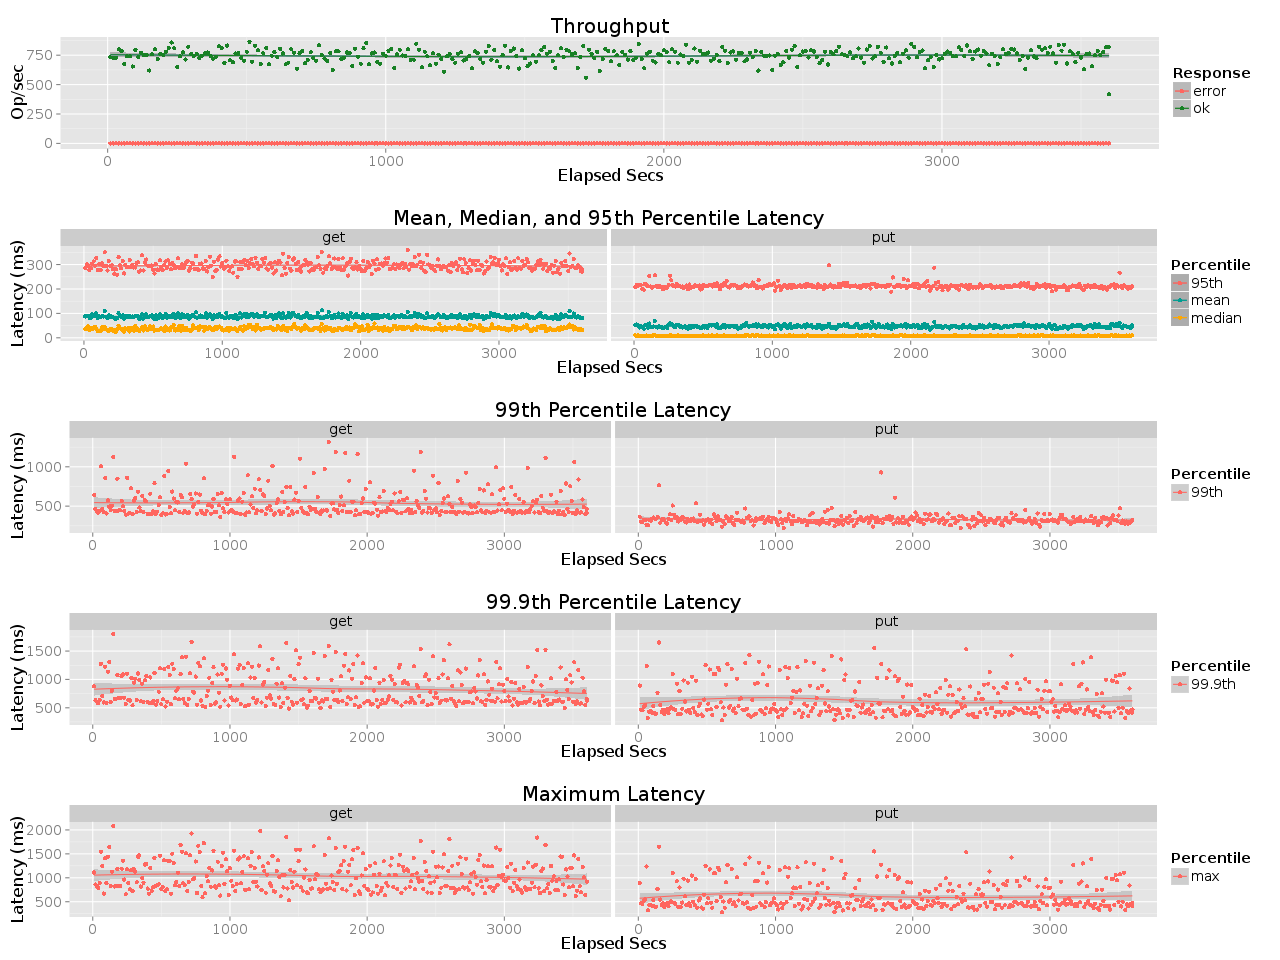

Data behind this chart, as committed beside it:
elapsed, window, total, successful, failed
10, 10, 7319, 7319, 0
20, 10, 7274, 7274, 0
30, 10, 7298, 7298, 0
40, 10, 8003, 8003, 0
50, 10, 7852, 7852, 0
60, 10, 6770, 6770, 0
70, 10, 7412, 7412, 0
80, 10, 7405, 7405, 0
90, 10, 6538, 6538, 0
100, 10, 7966, 7966, 0
110, 10, 7339, 7339, 0
120, 10, 7714, 7714, 0
130, 10, 7490, 7490, 0
140, 10, 7494, 7494, 0
150, 10, 6200, 6200, 0
160, 10, 7573, 7573, 0
170, 10, 8018, 8018, 0
180, 10, 7198, 7198, 0
190, 10, 7611, 7611, 0
200, 10, 7527, 7527, 0
210, 10, 7801, 7801, 0
220, 10, 8102, 8102, 0
230, 10, 8576, 8576, 0
240, 10, 8084, 8084, 0
250, 10, 6500, 6500, 0
260, 10, 7420, 7420, 0
270, 10, 7735, 7735, 0
280, 10, 7141, 7141, 0
290, 10, 8221, 8221, 0
300, 10, 7602, 7602, 0
310, 10, 7434, 7434, 0
320, 10, 7603, 7603, 0
330, 10, 7274, 7274, 0
340, 10, 7459, 7459, 0
350, 10, 7652, 7652, 0
360, 10, 7730, 7730, 0
370, 10, 7459, 7459, 0
380, 10, 7209, 7209, 0
390, 10, 7381, 7381, 0
400, 10, 8264, 8264, 0
410, 10, 8107, 8107, 0
420, 10, 6862, 6862, 0
430, 10, 8322, 8322, 0
440, 10, 7086, 7086, 0
450, 10, 6901, 6901, 0
460, 10, 7640, 7640, 0
470, 10, 7689, 7689, 0
480, 9.998, 7262, 7262, 0
490, 10, 7029, 7029, 0
500, 10, 7806, 7806, 0
510, 10, 8652, 8652, 0
520, 9.999, 6954, 6954, 0
530, 10, 8297, 8297, 0
540, 10, 7910, 7910, 0
550, 10, 6775, 6775, 0
560, 10, 7663, 7663, 0
570, 10, 8109, 8109, 0
580, 10, 6739, 6739, 0
590, 10, 7457, 7457, 0
600, 10, 7762, 7762, 0
... 301 more rows
